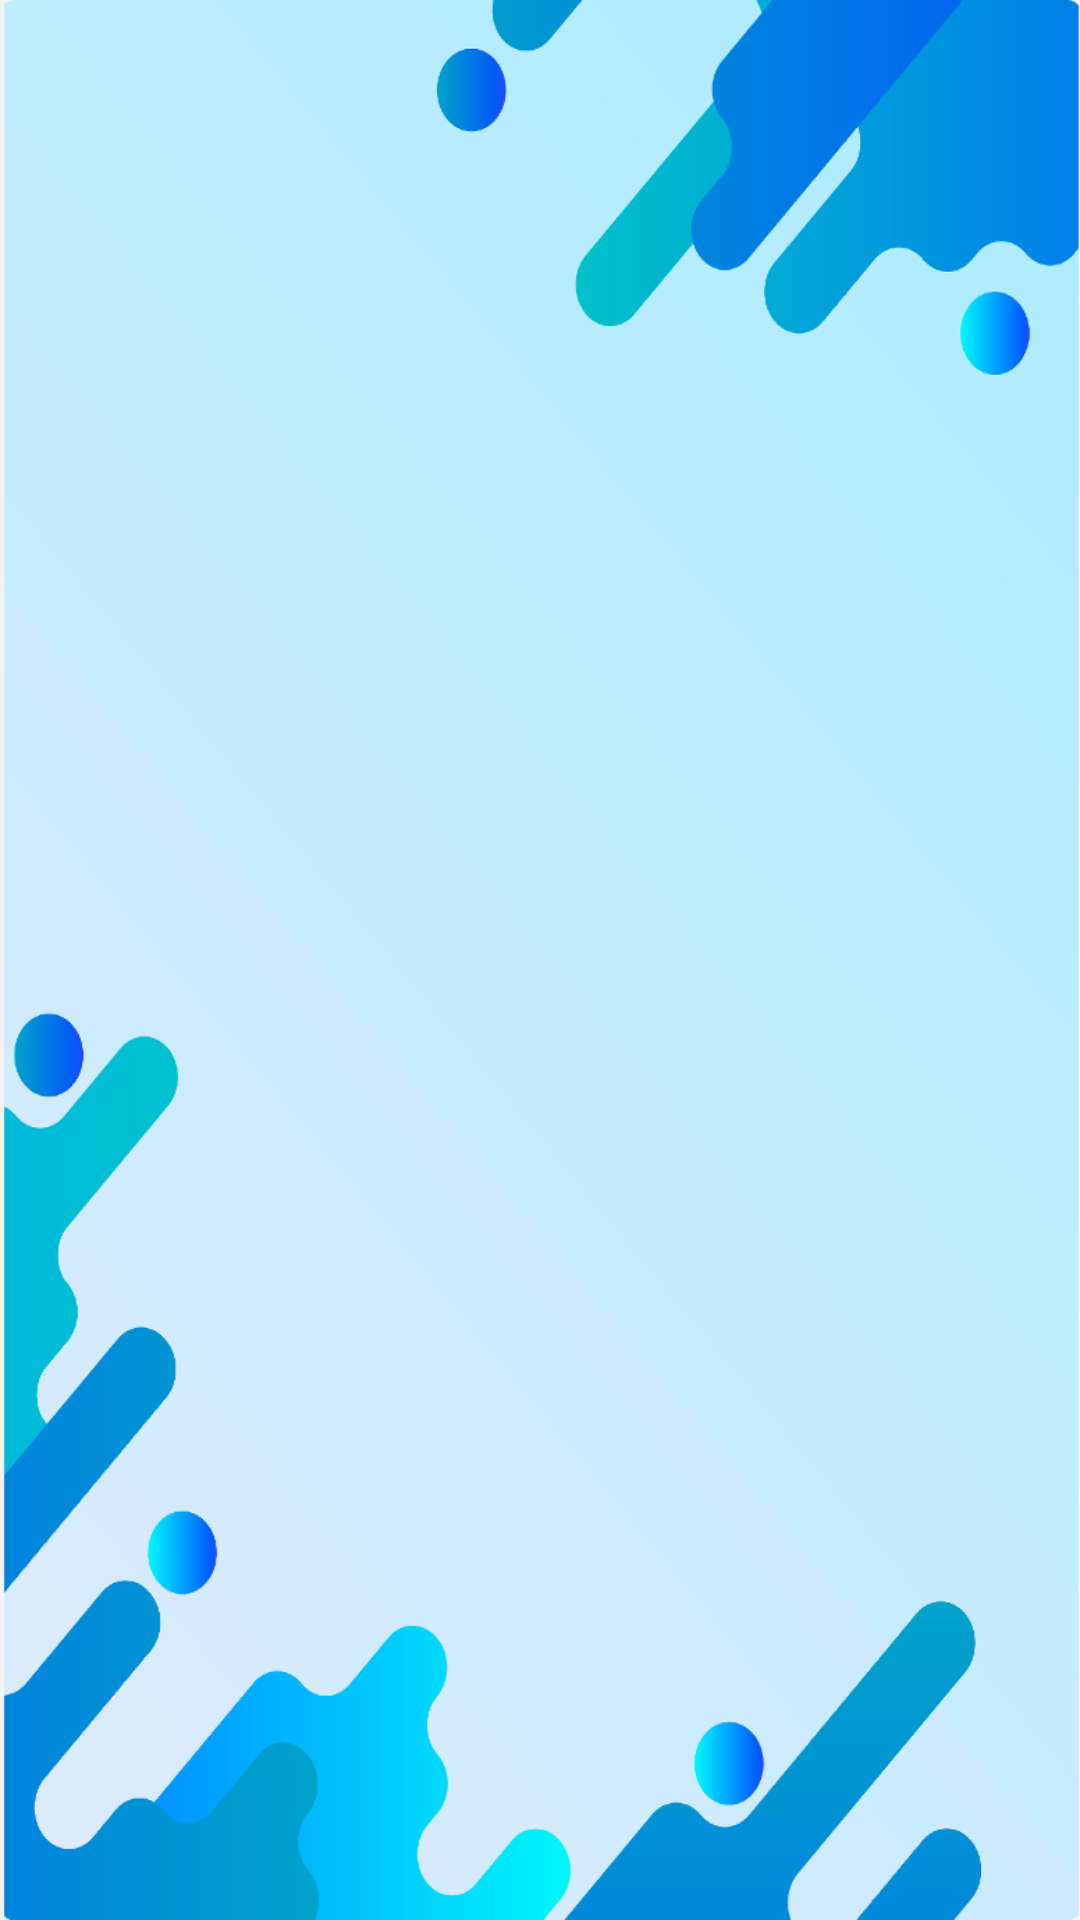

Write the Android layout XML for this screen, with the resource values it uses.
<!-- AndroidManifest.xml: application theme Theme.PRM_project -->
<!-- res/layout/activity_item_list.xml -->
<?xml version="1.0" encoding="utf-8"?>
<androidx.constraintlayout.widget.ConstraintLayout xmlns:android="http://schemas.android.com/apk/res/android"
    xmlns:app="http://schemas.android.com/apk/res-auto"
    xmlns:tools="http://schemas.android.com/tools"
    android:layout_width="match_parent"
    android:layout_height="match_parent"
    android:background="@drawable/image_background"
    tools:context=".views.ItemList">

</androidx.constraintlayout.widget.ConstraintLayout>
<!-- resources referenced by this layout -->
<resources>
  <!-- drawable image_background: png bitmap (drawable, 149833 bytes) -->
  <style name="Theme.PRM_project" parent="Base.Theme.PRM_project">
      
      <item name="android:navigationBarColor">@android:color/transparent</item>
      <item name="android:statusBarColor">@android:color/transparent</item>
      <item name="android:windowLightStatusBar">?attr/isLightTheme</item>
    </style>
  <style name="Base.Theme.PRM_project" parent="Theme.Material3.DayNight.NoActionBar">
          
          
      </style>
</resources>
